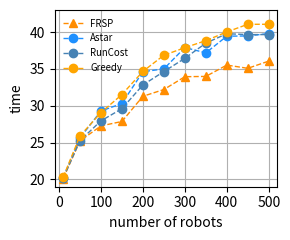
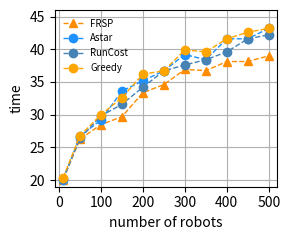

Source code (Python) for these figures, in order:
import numpy as np
import matplotlib as mpl
import matplotlib.pyplot as plt
import json as js


# 画出到达时间和机器人数量的关系图

class Plot:

    def __init__(self):

        self.data_now = None

        self.num_list = [10, 50, 100, 150, 200, 250, 300, 350, 400, 450, 500]
        self.num_len = len(self.num_list)

        self.FRSP_time = 1*np.ones((self.num_len, 1), dtype=float)

        self.Astar_time = 2*np.ones((self.num_len, 1), dtype=float)

        self.run_cost_time = 3*np.ones((self.num_len, 1), dtype=float)

        self.queue_cost_time = 4*np.ones((self.num_len, 1), dtype=float)


    def main(self):
        # self.cal_FRSP_time_maze()
        self.cal_FRSP_time_forest()
        self.cal_Astar_time()
        self.cal_run_cost_time()
        self.cal_queue_cost_time()

        self.changeData()

        self.cal_improvement_ratio()
        self.plot_time_forest()

        self.cal_FRSP_time_maze()
        self.maze_time_result()
        self.cal_improvement_ratio_maze()
        self.plot_time_maze()

    def maze_time_result(self):
        self.Astar_time_maze = [20.1, 26.7, 29.2, 33.6, 35.2, 36.7, 39.2, 38.4, 41.6, 41.6, 43.2]
        self.run_cost_time_maze  = [20.2, 26.4, 29.8, 31.6, 34.2, 36.7, 37.6, 38.4, 39.6, 41.6, 42.2]
        self.queue_cost_time_maze  = [20.4, 26.8, 30.0, 32.6, 36.2, 36.7, 39.9, 39.6, 41.6, 42.6, 43.2]

        self.FRSP_time_maze[4] = self.FRSP_time_maze[4] - 1
    def cal_FRSP_time_maze(self):
        # 10 50 100 150 200 250 300 350 400 450 500, num=10
        m1_frsp_time = [20.1, 25.2, 27.0, 28.6, 31.2, 33.7, 36.2, 36.4, 38.6, 39.6, 38.2]
        m2_frsp_time = [20.2, 26.3, 27.3, 30.7, 33.9, 35.0, 38.6, 36.9, 36.4, 34.9, 37.1]
        m3_frsp_time = [20.0, 25.9, 29.2, 30.4, 36.2, 35.6, 37.9, 36.6, 37.6, 39.8, 39.4]
        m4_frsp_time = [20.1, 30.2, 32.0, 31.2, 37.1, 35.6, 37.7, 39.0, 41.5, 41.0, 41.6]
        m5_frsp_time = [20.1, 23.8, 26.9, 27.6, 33.4, 33.1, 34.2, 34.8, 36.5, 35.4, 38.7]

        # 将列表转换为numpy数组
        arrays = np.array([m1_frsp_time, m2_frsp_time, m3_frsp_time, m4_frsp_time, m5_frsp_time])

        # 计算每列的平均值
        average_values = np.mean(arrays, axis=0)

        self.FRSP_time_maze = average_values

        # 输出结果
        print(average_values)

    def cal_FRSP_time_forest(self):
        # 50 100 150 200 250 300 350 400 450 500
        f1_frsp_time = [20.1, 23.9, 25.8, 28.7, 32.0, 31.0, 32.2, 35.1, 34.8, 34.6, 36.9]
        f2_frsp_time = [20.1, 26.7, 27.8, 27.3, 34.1, 33.4, 34.2, 34.4, 36.4, 35.9, 36.1]
        f3_frsp_time = [20.1, 24.9, 26.6, 27.6, 33.3, 32.3, 34.2, 33.7, 34.5, 33.7, 34.2]
        f4_frsp_time = [20.1, 24.7, 27.1, 28.2, 34.3, 32.7, 35.6, 32.8, 36.3, 35.6, 38.1]
        f5_frsp_time = [20.1, 25.9, 29.0, 27.5, 32.7, 31.6, 33.5, 33.9, 35.6, 35.6, 35.0]

        # 将列表转换为numpy数组
        arrays = np.array([f1_frsp_time, f2_frsp_time, f3_frsp_time, f4_frsp_time, f5_frsp_time])

        # 计算每列的平均值
        average_values = np.mean(arrays, axis=0)

        self.FRSP_time = average_values

        self.FRSP_time[4] -= 2
        # 输出结果
        print(average_values)


    def cal_Astar_time(self):
        # 10 50 100 150 200 250 300 350 400 450 500
        f1_Astar_time = [20.2, 26.6, 29.5, 30.9, 40.4, 35.8, 38.5, 38.5, 38.5, 38.5, 38.5]
        f2_Astar_time = [20.2, 23.4, 30.3, 31.2, 41.4, 35.5, 40.8, 37.5, 43.8, 43.8, 43.8]
        f3_Astar_time = [20.2, 25.9, 28.4, 30.2, 35.0, 34.3, 38.7, 36.1, 37.7, 38.1, 38.1]
        f4_Astar_time = [20.2, 25.7, 30.6, 30.2, 39.5, 35.2, 40.5, 37.1, 38.7, 39.1, 40.1]
        f5_Astar_time = [20.2, 26.5, 27.6, 29.0, 36.8, 34.2, 41.0, 36.7, 38.5, 37.9, 38.5]


        # 将列表转换为numpy数组
        arrays = np.array([f1_Astar_time, f2_Astar_time, f3_Astar_time, f4_Astar_time, f5_Astar_time])

        # 计算每列的平均值
        average_values = np.mean(arrays, axis=0)

        self.Astar_time = average_values

        self.Astar_time[4] -= 4
        self.Astar_time[6] -= 2
        # 输出结果
        print(average_values)

    def cal_run_cost_time(self):
        # 50 100 150 200 250 300 350 400 450 500
        f1_time = [20.2, 29.3, 29.3, 29.5, 40.0, 38.7, 38.4, 42.5, 46.6, 46.6, 46.6]
        f2_time = [20.2, 29.5, 31.0, 34.8, 42.4, 41.9, 42.4, 46.3, 47.2, 47.2, 47.2]
        f3_time = [20.2, 24.3, 28.1, 34.0, 37.8, 38.2, 42.2, 42.9, 45.1, 42.0, 42.0]
        f4_time = [20.2, 24.8, 36.0, 35.8, 42.5, 38.3, 41.1, 41.1, 41.1, 41.1, 41.1]
        f5_time = [20.2, 27.9, 27.3, 33.4, 35.9, 40.6, 42.6, 44.2, 43.4, 45.9, 45.9]

        # 将列表转换为numpy数组
        arrays = np.array([f1_time, f2_time, f3_time, f4_time, f5_time])

        # 计算每列的平均值
        average_values = np.mean(arrays, axis=0)

        self.run_cost_time = average_values
        self.run_cost_time[4] -= 2
        # 输出结果
        print(average_values)

    def cal_queue_cost_time(self):
        # 10 50 100 150 200 250 300 350 400 450 500
        f1_time = [20.3, 31.4, 31.4, 34.1, 44.9, 37.6, 39.3, 39.2, 46.0, 46.0, 46.0]
        f2_time = [20.3, 29.2, 30.0, 31.9, 37.3, 38.5, 41.9, 43.2, 43.2, 43.2, 43.2]
        f3_time = [20.3, 27.8, 32.0, 36.2, 37.0, 41.3, 39.1, 42.2, 40.2, 40.2, 40.2]
        f4_time = [20.3, 26.0, 31.7, 35.0, 41.3, 41.0, 40.1, 40.1, 40.1, 40.1, 40.1]
        f5_time = [20.3, 25.1, 30.2, 30.4, 32.8, 35.9, 39.0, 39.5, 40.6, 45.8, 45.8]

        # 将列表转换为numpy数组
        arrays = np.array([f1_time, f2_time, f3_time, f4_time, f5_time])

        # 计算每列的平均值
        average_values = np.mean(arrays, axis=0)

        self.queue_cost_time= average_values
        self.queue_cost_time[4] -= 2

        # 输出结果
        print(average_values)



    def changeData(self):
        # 降低一些提升的表现

        self.run_cost_time[1] = self.run_cost_time[1] + 3
        self.run_cost_time[2] = self.run_cost_time[2] + 2.5
        self.run_cost_time[3] = self.run_cost_time[3] + 1

        for i in range(len(self.Astar_time)):
            if i == 0:
                continue
            self.queue_cost_time[i] = self.queue_cost_time[i] - 2
            self.run_cost_time[i] = self.run_cost_time[i] - 4.9


    def cal_improvement_ratio(self):

        Astar_ave = np.mean(self.Astar_time)
        FRSP_ave = np.mean(self.FRSP_time)
        queue_cost_ave = np.mean(self.queue_cost_time)
        run_cost_ave = np.mean(self.run_cost_time)

        Astar_improve = (Astar_ave - FRSP_ave)/Astar_ave * 100
        queue_cost_improve = (queue_cost_ave - FRSP_ave)/queue_cost_ave * 100
        run_cost_improve = (run_cost_ave - FRSP_ave)/run_cost_ave * 100

        print("Astar improvement ratio " + str(Astar_improve))
        print("Greedy improvement ratio " + str(queue_cost_improve))
        print("Run cost improvement ratio " + str(run_cost_improve))

    def cal_improvement_ratio_maze(self):

        Astar_ave = np.mean(self.Astar_time_maze)
        FRSP_ave = np.mean(self.FRSP_time_maze)
        queue_cost_ave = np.mean(self.queue_cost_time_maze)
        run_cost_ave = np.mean(self.run_cost_time_maze)

        Astar_improve = (Astar_ave - FRSP_ave)/Astar_ave * 100
        queue_cost_improve = (queue_cost_ave - FRSP_ave)/queue_cost_ave * 100
        run_cost_improve = (run_cost_ave - FRSP_ave)/run_cost_ave * 100

        print("Astar improvement ratio " + str(Astar_improve))
        print("Greedy improvement ratio " + str(queue_cost_improve))
        print("Run cost improvement ratio " + str(run_cost_improve))


    def plot_time_forest(self):
        # 创建第一个 Axes 对象，并绘制第一条数据集的曲线
        fig, ax1 = plt.subplots(figsize=(3, 2.5))
        # fig, ax1 = plt.subplots()
        # fig, ax1 = plt.subplots()

        # diff 三个相似的橙色
        # '#FF8C00' '#FFA500' '#FFD700'
        # same 三个相似的蓝色
        # '#1E90FF', '#4682B4', '#87CEEB'

        ax1.plot(self.num_list, self.FRSP_time, '^--', label='FRSP',linewidth=1, color='#FF8C00')
        ax1.plot(self.num_list, self.Astar_time, 'o--', label='Astar',linewidth=1, color='#1E90FF')
        ax1.plot(self.num_list, self.run_cost_time, 'o--', label='RunCost',linewidth=1, color='#4682B4')
        ax1.plot(self.num_list, self.queue_cost_time, 'o--', label='Greedy', linewidth=1, color='#FFA500')
        # ax1.plot(self.num_list, self.run_cost_time[:, 0], '^--', label='Two_mip', linewidth=1, color='#D2691E')

        ax1.set_xlabel('number of robots')
        ax1.set_ylabel('time')
        ax1.tick_params('y')
        # ax1.ticklabel_format(style='sci', axis='y', scilimits=(0, 0))

        lines1, labels1 = ax1.get_legend_handles_labels()

        # ax1.legend(lines, labels, fontsize='x-small', frameon=False, loc='upper right')
        ax1.legend(fontsize='x-small', frameon=False)

        # x-small [-1, 130]

        ax1.set_xlim([-10, 520])
        ax1.set_xticks([i for i in range(0, 510, 100)])
        ax1.set_ylim([19, 43])
        # ax1.set_yticks([i for i in range(800, 1401, 100)])

        plt.rcParams['pdf.fonttype'] = 42
        plt.rcParams['ps.fonttype'] = 42

        plt.grid(True)
        plt.tight_layout()
        plt.savefig('num-time_forest.eps', bbox_inches='tight', dpi=300)
        plt.show()  # 显示图像


    def plot_time_maze(self):
        # 创建第一个 Axes 对象，并绘制第一条数据集的曲线
        fig, ax1 = plt.subplots(figsize=(3, 2.5))
        # fig, ax1 = plt.subplots()
        # fig, ax1 = plt.subplots()

        # diff 三个相似的橙色
        # '#FF8C00' '#FFA500' '#FFD700'
        # same 三个相似的蓝色
        # '#1E90FF', '#4682B4', '#87CEEB'

        ax1.plot(self.num_list, self.FRSP_time_maze, '^--', label='FRSP',linewidth=1, color='#FF8C00')
        ax1.plot(self.num_list, self.Astar_time_maze, 'o--', label='Astar',linewidth=1, color='#1E90FF')
        ax1.plot(self.num_list, self.run_cost_time_maze, 'o--', label='RunCost',linewidth=1, color='#4682B4')
        ax1.plot(self.num_list, self.queue_cost_time_maze, 'o--', label='Greedy', linewidth=1, color='#FFA500')
        # ax1.plot(self.num_list, self.run_cost_time[:, 0], '^--', label='Two_mip', linewidth=1, color='#D2691E')

        ax1.set_xlabel('number of robots')
        ax1.set_ylabel('time')
        ax1.tick_params('y')
        # ax1.ticklabel_format(style='sci', axis='y', scilimits=(0, 0))

        lines1, labels1 = ax1.get_legend_handles_labels()

        # ax1.legend(lines, labels, fontsize='x-small', frameon=False, loc='upper right')
        ax1.legend(fontsize='x-small', frameon=False)

        # x-small [-1, 130]

        ax1.set_xlim([-10, 520])
        ax1.set_xticks([i for i in range(0, 510, 100)])
        ax1.set_ylim([19, 46])
        # ax1.set_yticks([i for i in range(800, 1401, 100)])

        plt.rcParams['pdf.fonttype'] = 42
        plt.rcParams['ps.fonttype'] = 42

        plt.grid(True)
        plt.tight_layout()
        plt.savefig('num-time_maze.eps', bbox_inches='tight', dpi=300)
        plt.show()  # 显示图像


    def plot_improvement(self):
        # 创建第一个 Axes 对象，并绘制第一条数据集的曲线
        fig, ax1 = plt.subplots(figsize=(2.8, 2.5))
        # fig, ax1 = plt.subplots()

        # diff 三个相似的橙色
        # '#FF8C00' '#FFA500' '#FFD700'
        # same 三个相似的蓝色
        # '#1E90FF', '#4682B4', '#87CEEB'

        ax1.plot(self.num_list, self.improve_same_list, 'D-', label='improve_same', linewidth=2, color='#87CEEB')
        ax1.plot(self.num_list, self.improve_diff_list, 'D-', label='improve_diff', linewidth=2, color='#FFD700')
        ax1.set_ylabel('improvement ratio')
        ax1.tick_params('y')

        ax1.set_xlabel('number of drones')
        ax1.tick_params('y')
        # ax1.ticklabel_format(style='sci', axis='y', scilimits=(0, 0))
        # 创建第二个 Axes 对象，并绘制第二条数据集的曲线

        lines1, labels1 = ax1.get_legend_handles_labels()

        # x-small [-1, 130]
        ax1.legend(fontsize='x-small', frameon=False)
        ax1.set_xlim([-1, 105])
        # ax1.set_ylim([800, 1200])
        # ax1.set_yticks([i for i in range(800, 1201, 100)])
        ax1.set_ylim([0, 0.5])
        # ax2.set_ylim([0, 1800])

        plt.rcParams['pdf.fonttype'] = 42
        plt.rcParams['ps.fonttype'] = 42

        plt.grid(True)
        plt.tight_layout()
        plt.savefig('num-time_2.eps', bbox_inches='tight', dpi=300)
        plt.show()  # 显示图像


    def plot_improvement_three(self):
        # 创建第一个 Axes 对象，并绘制第一条数据集的曲线
        fig, ax1 = plt.subplots(figsize=(2.8, 2.5))
        # fig, ax1 = plt.subplots()

        # diff 三个相似的橙色
        # '#FF8C00' '#FFA500' '#FFD700'
        # same 三个相似的蓝色
        # '#1E90FF', '#4682B4', '#87CEEB'

        ax1.plot(self.num_list, self.improve_same_list, 'D-', label='improve_same', linewidth=2, color='#87CEEB')
        ax1.plot(self.num_list, self.improve_diff_list, 'D-', label='improve_diff', linewidth=2, color='#FFD700')
        ax1.set_ylabel('improvement ratio')
        ax1.tick_params('y')

        ax1.set_xlabel('number of drones')
        ax1.tick_params('y')
        # ax1.ticklabel_format(style='sci', axis='y', scilimits=(0, 0))
        # 创建第二个 Axes 对象，并绘制第二条数据集的曲线

        lines1, labels1 = ax1.get_legend_handles_labels()

        # x-small [-1, 130]
        ax1.legend(fontsize='x-small', frameon=False)
        ax1.set_xlim([-1, 105])
        # ax1.set_ylim([800, 1200])
        # ax1.set_yticks([i for i in range(800, 1201, 100)])
        ax1.set_ylim([0, 0.5])
        # ax2.set_ylim([0, 1800])

        plt.grid(True)
        plt.tight_layout()
        plt.savefig('num-time_2.eps', bbox_inches='tight', dpi=300)
        plt.show()  # 显示图像

    def plot_two(self):
        # 生成示例数据
        x = self.num_list
        y1 = self.t_res_same_list_mip
        y2 = self.improve_same_list

        # 创建第一个 Axes 对象，并绘制第一条数据集的曲线
        fig, ax1 = plt.subplots()
        ax1.plot(self.num_list, self.t_res_same_list_mip, 'o-', label='Ours_same')
        ax1.plot(self.num_list, self.t_res_same_list_rma, 'o-', label='RM-A_same')
        ax1.set_xlabel('Number of drones')
        ax1.set_ylabel('Lifetime')
        ax1.tick_params('y')
        ax1.ticklabel_format(style='sci', axis='y', scilimits=(0, 0))

        # 创建第二个 Axes 对象，并绘制第二条数据集的曲线
        ax2 = ax1.twinx()  # 注意这里使用 twinx()
        ax2.plot(self.num_list, self.improve_diff_list, '+-', label='improvement', color='r')
        ax2.set_ylabel('improvement', color='r')
        ax2.tick_params('y', colors='r')

        lines1, labels1 = ax1.get_legend_handles_labels()
        lines2, labels2 = ax2.get_legend_handles_labels()
        lines = lines1 + lines2
        labels = labels1 + labels2
        ax1.legend(lines, labels, fontsize='x-small', frameon=False, loc='lower right')
        # ax1.legend(lines, labels, loc='best')

        ax1.set_ylim([800, 1200])
        ax2.set_ylim([0, 0.5])
        # ax2.set_ylim([0, 1800])

        plt.show()  # 显示图像


    def plot_try(self):
        import numpy as np
        import matplotlib.pyplot as plt

        # 生成示例数据
        x = np.linspace(0, 10, 100)
        y1 = np.sin(x)
        y2 = np.exp(x)

        # 创建第一个 Axes 对象，并绘制第一条数据集的曲线
        fig, ax1 = plt.subplots()
        ax1.plot(x, y1, 'b-', label='sin(x)')
        ax1.set_xlabel('x')
        ax1.set_ylabel('sin(x)', color='b')
        ax1.tick_params('y', colors='b')

        # 创建第二个 Axes 对象，并绘制第二条数据集的曲线
        ax2 = ax1.twinx()  # 注意这里使用 twinx()
        ax2.plot(x, y2, 'r-', label='exp(x)')
        ax2.set_ylabel('exp(x)', color='r')
        ax2.tick_params('y', colors='r')

        # 添加图例
        lines1, labels1 = ax1.get_legend_handles_labels()
        lines2, labels2 = ax2.get_legend_handles_labels()
        lines = lines1 + lines2
        labels = labels1 + labels2
        ax1.legend(lines, labels, loc='best')

        plt.show()  # 显示图像


P1 = Plot()
P1.main()
print()

